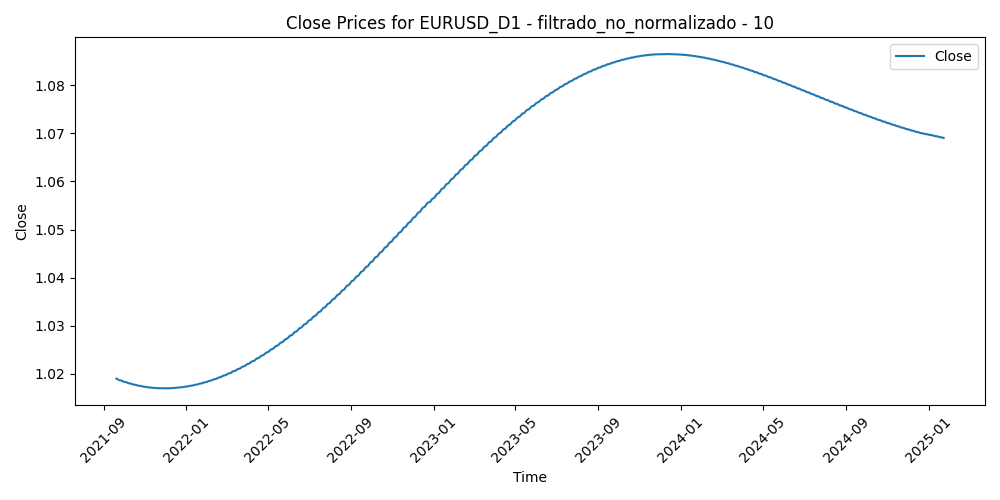

The table this chart was drawn from, first rows:
Time, Close, Volume, diferencia_media_10
2021-09-20, 1.019, 43872, 0.006752
2021-09-21, 1.019, 43768, 0.005715
2021-09-22, 1.019, 52622, 0.008144
2021-09-23, 1.019, 48608, 0.002256
2021-09-24, 1.019, 38918, 0.003198
2021-09-27, 1.019, 44874, 0.0046
2021-09-28, 1.019, 56412, 0.004518
2021-09-29, 1.018, 54580, 0.01098
2021-09-30, 1.018, 55969, 0.01111
2021-10-01, 1.018, 54177, 0.008149
2021-10-04, 1.018, 43925, 0.004436
2021-10-05, 1.018, 41719, 0.005401
2021-10-06, 1.018, 52217, 0.00814
2021-10-07, 1.018, 41219, 0.006603
2021-10-08, 1.018, 44128, 0.003013
2021-10-11, 1.018, 35095, 0.003708
2021-10-12, 1.018, 43184, 0.004511
2021-10-13, 1.018, 46549, -0.002092
2021-10-14, 1.018, 38149, -0.002018
2021-10-15, 1.018, 41465, -0.002148
2021-10-18, 1.018, 43084, -0.003396
2021-10-19, 1.018, 42790, -0.005221
2021-10-20, 1.018, 42647, -0.006143
2021-10-21, 1.018, 42080, -0.00276
2021-10-22, 1.018, 45384, -0.004015
2021-10-25, 1.018, 41837, -7.600000000018703e-05
2021-10-26, 1.017, 38041, 0.001996
2021-10-27, 1.017, 48346, 0.001414
2021-10-28, 1.017, 58342, -0.005758
2021-10-29, 1.017, 54796, 0.005827
2021-11-01, 1.017, 43397, 0.001495
2021-11-02, 1.017, 43979, 0.003692
2021-11-03, 1.017, 51384, -3.399999999986747e-05
2021-11-04, 1.017, 47923, 0.005085
2021-11-05, 1.017, 51051, 0.003019
2021-11-08, 1.017, 40855, 0.000808
2021-11-09, 1.017, 46880, 7.899999999994023e-05
2021-11-10, 1.017, 59134, 0.01059
2021-11-11, 1.017, 39618, 0.01099
2021-11-12, 1.017, 40724, 0.01034
2021-11-15, 1.017, 43782, 0.01562
2021-11-16, 1.017, 51050, 0.01779
2021-11-17, 1.017, 52818, 0.01489
2021-11-18, 1.017, 45842, 0.007683
2021-11-19, 1.017, 58710, 0.01392
2021-11-22, 1.017, 56412, 0.0152
2021-11-23, 1.017, 57256, 0.01023
2021-11-24, 1.017, 56285, 0.01231
2021-11-25, 1.017, 28602, 0.009092
2021-11-26, 1.017, 75295, -0.002259
2021-11-29, 1.017, 56390, -0.001321
2021-11-30, 1.017, 76603, -0.005809
2021-12-01, 1.017, 65508, -0.003858
2021-12-02, 1.017, 32631, -0.002821
2021-12-03, 1.017, 60455, -0.003381
2021-12-06, 1.017, 44249, -0.000387
2021-12-07, 1.017, 46134, 0.001487
2021-12-08, 1.017, 50174, -0.004423
2021-12-09, 1.017, 42419, 0.001298
2021-12-10, 1.017, 44173, -0.001021
... 809 more rows
